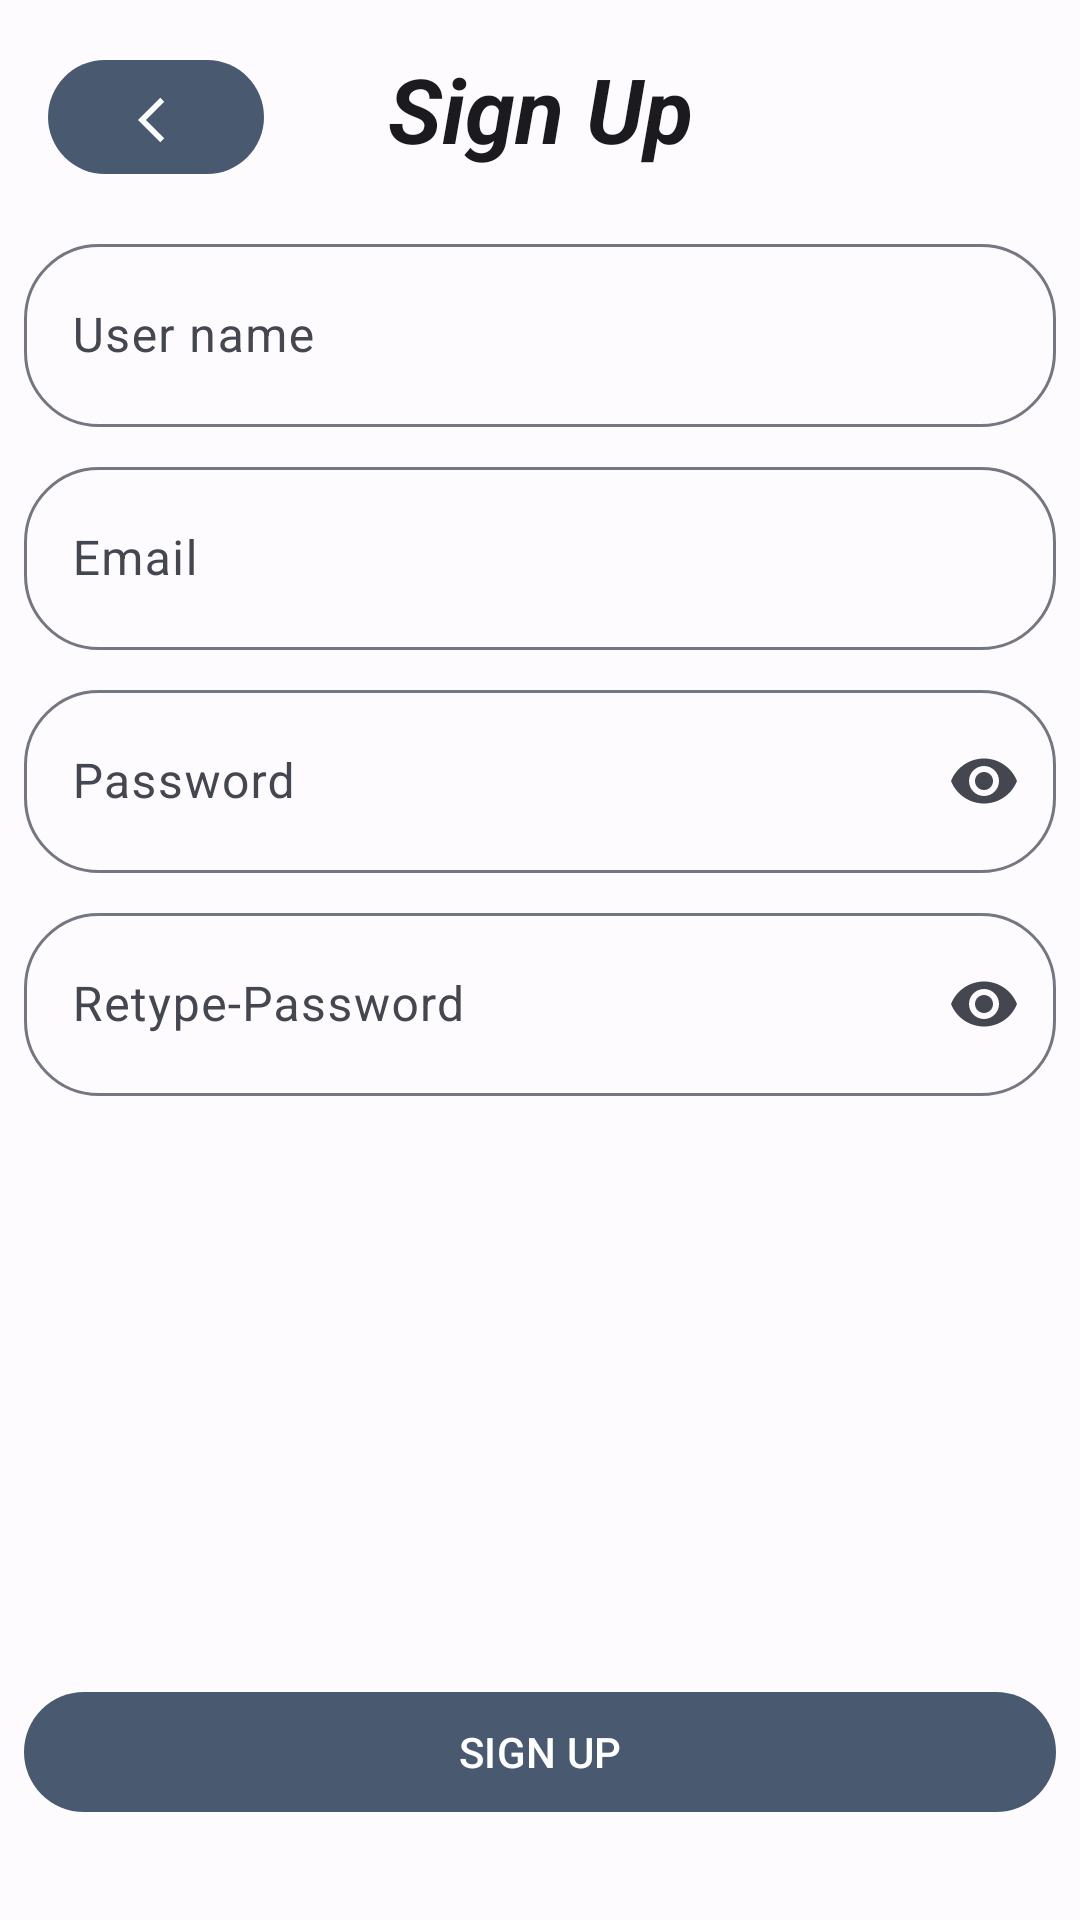

Write the Android layout XML for this screen, with the resource values it uses.
<!-- AndroidManifest.xml: application theme Theme.Ecommerce -->
<!-- res/layout/fragment_sign_up.xml -->
<?xml version="1.0" encoding="utf-8"?>
<androidx.constraintlayout.widget.ConstraintLayout xmlns:android="http://schemas.android.com/apk/res/android"
    xmlns:app="http://schemas.android.com/apk/res-auto"
    xmlns:tools="http://schemas.android.com/tools"
    android:layout_width="match_parent"
    android:layout_height="match_parent"
    android:background="?attr/colorSurface"
    android:orientation="vertical"
    tools:context="fragment.LoginFragment"
    tools:layout_editor_absoluteX="0dp"
    tools:layout_editor_absoluteY="0dp">

    <TextView
        android:id="@+id/title"
        android:layout_width="wrap_content"
        android:layout_height="wrap_content"
        android:layout_marginTop="16dp"
        android:text="Sign Up"
        android:textColor="?attr/colorOnSurface"
        android:textSize="30sp"
        android:textStyle="italic|bold"
        app:layout_constraintEnd_toEndOf="parent"
        app:layout_constraintHorizontal_bias="0.5"
        app:layout_constraintStart_toStartOf="parent"
        app:layout_constraintTop_toTopOf="parent" />

    <com.google.android.material.button.MaterialButton
        android:id="@+id/previousBtn"
        android:layout_width="72dp"
        android:layout_height="46dp"
        android:layout_marginStart="16dp"
        android:layout_marginTop="16dp"
        app:icon="@drawable/back_icon"
        android:paddingLeft="30dp"
        android:paddingTop="8dp"
        android:text="back"
        app:layout_constraintStart_toStartOf="parent"
        app:layout_constraintTop_toTopOf="parent" />

    <com.google.android.material.textfield.TextInputLayout
        android:id="@+id/textInputUserName"
        style="@style/Widget.Material3.TextInputLayout.OutlinedBox"
        android:layout_width="0dp"
        android:layout_height="wrap_content"
        android:layout_marginStart="8dp"
        android:layout_marginTop="76dp"
        android:layout_marginEnd="8dp"
        app:boxCornerRadiusBottomEnd="25dp"
        app:boxCornerRadiusBottomStart="25dp"
        app:boxCornerRadiusTopEnd="25dp"
        app:boxCornerRadiusTopStart="25dp"
        app:endIconMode="clear_text"
        app:layout_constraintEnd_toEndOf="parent"
        app:layout_constraintStart_toStartOf="parent"
        app:layout_constraintTop_toTopOf="parent"
        app:startIconDrawable="@drawable/ic_baseline_person_24">

        <com.google.android.material.textfield.TextInputEditText
            android:id="@+id/userName"
            android:layout_width="match_parent"
            android:layout_height="61dp"
            android:hint="User name"
            android:inputType="textCapWords"
            app:layout_constraintEnd_toEndOf="parent"
            app:layout_constraintHorizontal_bias="0.5"
            app:layout_constraintStart_toStartOf="parent"
            tools:layout_editor_absoluteY="201dp" />
    </com.google.android.material.textfield.TextInputLayout>

    <com.google.android.material.textfield.TextInputLayout
        android:id="@+id/textInputEmail"
        style="@style/Widget.Material3.TextInputLayout.OutlinedBox"
        android:layout_width="0dp"
        android:layout_height="wrap_content"
        android:layout_marginStart="8dp"
        android:layout_marginTop="8dp"
        android:layout_marginEnd="8dp"
        app:boxCornerRadiusBottomEnd="25dp"
        app:boxCornerRadiusBottomStart="25dp"
        app:boxCornerRadiusTopEnd="25dp"
        app:boxCornerRadiusTopStart="25dp"
        app:endIconMode="clear_text"
        app:layout_constraintEnd_toEndOf="parent"
        app:layout_constraintStart_toStartOf="parent"
        app:layout_constraintTop_toBottomOf="@+id/textInputUserName"
        app:startIconDrawable="@drawable/ic_baseline_person_24">

        <com.google.android.material.textfield.TextInputEditText
            android:id="@+id/userEmail"
            android:layout_width="match_parent"
            android:layout_height="61dp"
            android:hint="Email"
            app:layout_constraintEnd_toEndOf="parent"
            app:layout_constraintHorizontal_bias="0.5"
            app:layout_constraintStart_toStartOf="parent"
            tools:layout_editor_absoluteY="201dp" />
    </com.google.android.material.textfield.TextInputLayout>

    <com.google.android.material.textfield.TextInputLayout
        android:id="@+id/textInputPassword"
        style="@style/Widget.Material3.TextInputLayout.OutlinedBox"
        android:layout_width="0dp"
        android:layout_height="wrap_content"
        android:layout_marginStart="8dp"
        android:layout_marginTop="8dp"
        android:layout_marginEnd="8dp"
        app:boxCornerRadiusBottomEnd="25dp"
        app:boxCornerRadiusBottomStart="25dp"
        app:boxCornerRadiusTopEnd="25dp"
        app:boxCornerRadiusTopStart="25dp"
        app:endIconMode="password_toggle"
        app:layout_constraintEnd_toEndOf="parent"
        app:layout_constraintStart_toStartOf="parent"
        app:layout_constraintTop_toBottomOf="@+id/textInputEmail"
        app:startIconDrawable="@drawable/ic_baseline_lock_24">

        <com.google.android.material.textfield.TextInputEditText
            android:id="@+id/password"
            android:layout_width="match_parent"
            android:layout_height="61dp"
            android:hint="Password"
            android:inputType="textPassword"
            app:layout_constraintEnd_toEndOf="parent"
            app:layout_constraintHorizontal_bias="0.442"
            app:layout_constraintStart_toStartOf="parent"
            tools:layout_editor_absoluteY="326dp" />

    </com.google.android.material.textfield.TextInputLayout>

    <com.google.android.material.textfield.TextInputLayout
        android:id="@+id/retypeInput"
        style="@style/Widget.Material3.TextInputLayout.OutlinedBox"
        android:layout_width="0dp"
        android:layout_height="wrap_content"
        android:layout_marginStart="8dp"
        android:layout_marginTop="8dp"
        android:layout_marginEnd="8dp"
        app:boxCornerRadiusBottomEnd="25dp"
        app:boxCornerRadiusBottomStart="25dp"
        app:boxCornerRadiusTopEnd="25dp"
        app:boxCornerRadiusTopStart="25dp"
        app:endIconMode="password_toggle"
        app:layout_constraintEnd_toEndOf="parent"
        app:layout_constraintStart_toStartOf="parent"
        app:layout_constraintTop_toBottomOf="@+id/textInputPassword"
        app:startIconDrawable="@drawable/ic_baseline_lock_24">

        <com.google.android.material.textfield.TextInputEditText
            android:id="@+id/rePassword"
            android:layout_width="match_parent"
            android:layout_height="61dp"
            android:hint="Retype-Password"
            android:inputType="textPassword"
            app:layout_constraintEnd_toEndOf="parent"
            app:layout_constraintHorizontal_bias="0.442"
            app:layout_constraintStart_toStartOf="parent"
            tools:layout_editor_absoluteY="459dp" />
    </com.google.android.material.textfield.TextInputLayout>

    <com.google.android.material.button.MaterialButton
        android:id="@+id/submitBtn"
        android:layout_width="0dp"
        android:layout_height="wrap_content"
        android:layout_marginStart="8dp"
        android:layout_marginEnd="8dp"
        android:layout_marginBottom="32dp"
        android:padding="10dp"
        android:text="SIGN UP"
        app:iconGravity="textEnd"
        app:layout_constraintBottom_toBottomOf="parent"
        app:layout_constraintEnd_toEndOf="parent"
        app:layout_constraintStart_toStartOf="parent" />

</androidx.constraintlayout.widget.ConstraintLayout>
<!-- resources referenced by this layout -->
<resources>
  <!-- drawable back_icon (drawable) -->
  <vector android:alpha="0.99" android:autoMirrored="true"
      android:height="24dp" android:tint="#000000"
      android:viewportHeight="24" android:viewportWidth="24"
      android:width="24dp" xmlns:android="http://schemas.android.com/apk/res/android">
      <path android:fillColor="@android:color/white" android:pathData="M11.67,3.87L9.9,2.1 0,12l9.9,9.9 1.77,-1.77L3.54,12z"/>
  </vector>
  <color name="md_theme_light_primary">#495970</color>
  <color name="md_theme_light_onPrimary">#FFFFFF</color>
  <color name="md_theme_light_primaryContainer">#D8E2FF</color>
  <color name="md_theme_light_onPrimaryContainer">#001A41</color>
  <color name="md_theme_light_secondary">#CDCFD3</color>
  <color name="md_theme_light_onSecondary">#FFFFFF</color>
  <color name="md_theme_light_secondaryContainer">#DBE2F9</color>
  <color name="md_theme_light_onSecondaryContainer">#141B2C</color>
  <color name="md_theme_light_tertiary">#715573</color>
  <color name="md_theme_light_onTertiary">#FFFFFF</color>
  <color name="md_theme_light_tertiaryContainer">#FBD7FC</color>
  <color name="md_theme_light_onTertiaryContainer">#29132D</color>
  <color name="md_theme_light_error">#BA1A1A</color>
  <color name="md_theme_light_errorContainer">#FFDAD6</color>
  <color name="md_theme_light_onError">#FFFFFF</color>
  <color name="md_theme_light_onErrorContainer">#410002</color>
  <color name="md_theme_light_background">#FEFBFF</color>
  <color name="md_theme_light_onBackground">#1B1B1F</color>
  <color name="md_theme_light_surface">#FEFBFF</color>
  <color name="md_theme_light_onSurface">#1B1B1F</color>
  <color name="md_theme_light_surfaceVariant">#E1E2EC</color>
  <color name="md_theme_light_onSurfaceVariant">#44474F</color>
  <color name="md_theme_light_outline">#74777F</color>
  <color name="md_theme_light_inverseOnSurface">#F2F0F4</color>
  <color name="md_theme_light_inverseSurface">#303033</color>
  <color name="md_theme_light_inversePrimary">#ADC6FF</color>
</resources>
